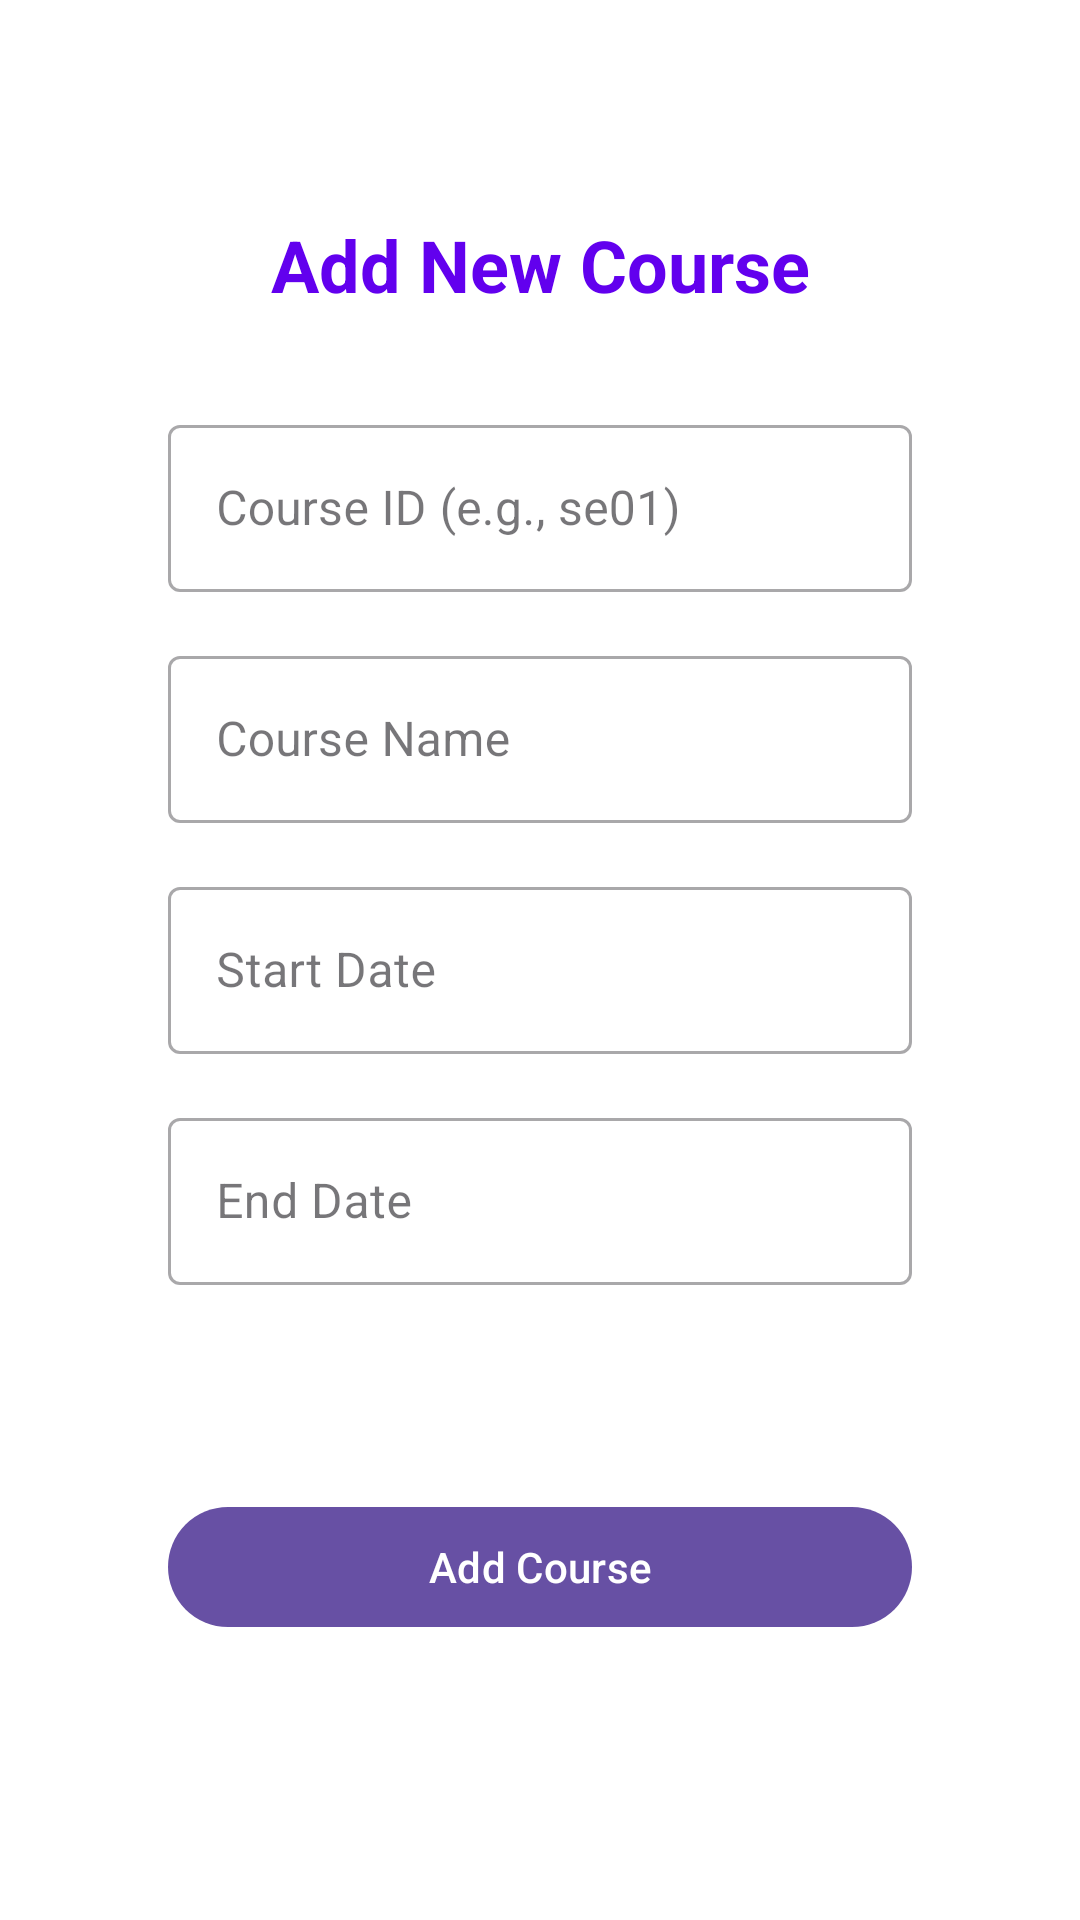

This screen was rendered from an Android layout file. Write that file and the resources it references.
<!-- AndroidManifest.xml: application theme Theme.TuitionManagerApp -->
<!-- res/layout/activity_add_course.xml -->
<?xml version="1.0" encoding="utf-8"?>
<androidx.constraintlayout.widget.ConstraintLayout
    xmlns:android="http://schemas.android.com/apk/res/android"
    xmlns:app="http://schemas.android.com/apk/res-auto"
    xmlns:tools="http://schemas.android.com/tools"
    android:id="@+id/main"
    android:layout_width="match_parent"
    android:layout_height="match_parent"
    android:background="@color/white"
    android:padding="24dp"
    tools:context=".admin.addCourse">

    <ScrollView
        android:layout_width="match_parent"
        android:layout_height="match_parent"
        android:fillViewport="true"
        app:layout_constraintBottom_toBottomOf="parent"
        app:layout_constraintEnd_toEndOf="parent"
        app:layout_constraintStart_toStartOf="parent"
        app:layout_constraintTop_toTopOf="parent">

        <androidx.constraintlayout.widget.ConstraintLayout
            android:layout_width="match_parent"
            android:layout_height="wrap_content">

            
            <TextView
                android:id="@+id/title"
                android:layout_width="wrap_content"
                android:layout_height="wrap_content"
                android:layout_marginTop="48dp"
                android:text="Add New Course"
                android:textColor="@color/primary_color"
                android:textSize="24sp"
                android:textStyle="bold"
                app:layout_constraintEnd_toEndOf="parent"
                app:layout_constraintStart_toStartOf="parent"
                app:layout_constraintTop_toTopOf="parent" />

            
            <com.google.android.material.textfield.TextInputLayout
                android:id="@+id/courseIdLayout"
                style="@style/Widget.MaterialComponents.TextInputLayout.OutlinedBox"
                android:layout_width="0dp"
                android:layout_height="wrap_content"
                android:layout_marginTop="32dp"
                android:layout_marginStart="32dp"
                android:layout_marginEnd="32dp"
                app:layout_constraintEnd_toEndOf="parent"
                app:layout_constraintStart_toStartOf="parent"
                app:layout_constraintTop_toBottomOf="@id/title">

                <com.google.android.material.textfield.TextInputEditText
                    android:id="@+id/etCourseId"
                    android:layout_width="match_parent"
                    android:layout_height="wrap_content"
                    android:hint="Course ID (e.g., se01)"
                    android:inputType="textCapCharacters"
                    android:maxLines="1"/>
            </com.google.android.material.textfield.TextInputLayout>

            
            <com.google.android.material.textfield.TextInputLayout
                android:id="@+id/courseNameLayout"
                style="@style/Widget.MaterialComponents.TextInputLayout.OutlinedBox"
                android:layout_width="0dp"
                android:layout_height="wrap_content"
                android:layout_marginTop="16dp"
                android:layout_marginStart="32dp"
                android:layout_marginEnd="32dp"
                app:layout_constraintEnd_toEndOf="parent"
                app:layout_constraintStart_toStartOf="parent"
                app:layout_constraintTop_toBottomOf="@id/courseIdLayout">

                <com.google.android.material.textfield.TextInputEditText
                    android:id="@+id/etCourseName"
                    android:layout_width="match_parent"
                    android:layout_height="wrap_content"
                    android:hint="Course Name"
                    android:inputType="textCapWords"
                    android:maxLines="1"/>
            </com.google.android.material.textfield.TextInputLayout>

            
            <com.google.android.material.textfield.TextInputLayout
                android:id="@+id/startDateLayout"
                style="@style/Widget.MaterialComponents.TextInputLayout.OutlinedBox"
                android:layout_width="0dp"
                android:layout_height="wrap_content"
                android:layout_marginTop="16dp"
                android:layout_marginStart="32dp"
                android:layout_marginEnd="32dp"
                app:layout_constraintEnd_toEndOf="parent"
                app:layout_constraintStart_toStartOf="parent"
                app:layout_constraintTop_toBottomOf="@id/courseNameLayout">

                <com.google.android.material.textfield.TextInputEditText
                    android:id="@+id/etStartDate"
                    android:layout_width="match_parent"
                    android:layout_height="wrap_content"
                    android:hint="Start Date"
                    android:inputType="none"
                    android:focusable="false"
                    android:clickable="true"/>
            </com.google.android.material.textfield.TextInputLayout>

            
            <com.google.android.material.textfield.TextInputLayout
                android:id="@+id/endDateLayout"
                style="@style/Widget.MaterialComponents.TextInputLayout.OutlinedBox"
                android:layout_width="0dp"
                android:layout_height="wrap_content"
                android:layout_marginTop="16dp"
                android:layout_marginStart="32dp"
                android:layout_marginEnd="32dp"
                app:layout_constraintEnd_toEndOf="parent"
                app:layout_constraintStart_toStartOf="parent"
                app:layout_constraintTop_toBottomOf="@id/startDateLayout">

                <com.google.android.material.textfield.TextInputEditText
                    android:id="@+id/etEndDate"
                    android:layout_width="match_parent"
                    android:layout_height="wrap_content"
                    android:hint="End Date"
                    android:inputType="none"
                    android:focusable="false"
                    android:clickable="true"/>
            </com.google.android.material.textfield.TextInputLayout>

            
            <com.google.android.material.button.MaterialButton
                android:id="@+id/btnAddCourse"
                android:layout_width="0dp"
                android:layout_height="48dp"
                android:layout_marginTop="32dp"
                android:layout_marginStart="32dp"
                android:layout_marginEnd="32dp"
                android:layout_marginBottom="32dp"
                android:text="Add Course"
                android:textAllCaps="false"
                app:layout_constraintBottom_toBottomOf="parent"
                app:layout_constraintEnd_toEndOf="parent"
                app:layout_constraintStart_toStartOf="parent"
                app:layout_constraintTop_toBottomOf="@id/endDateLayout"/>

        </androidx.constraintlayout.widget.ConstraintLayout>
    </ScrollView>
</androidx.constraintlayout.widget.ConstraintLayout>
<!-- resources referenced by this layout -->
<resources>
  <color name="primary_color">#6200EE</color>
  <color name="white">#FFFFFF</color>
  <style name="Theme.TuitionManagerApp" parent="Base.Theme.TuitionManagerApp" />
  <style name="Base.Theme.TuitionManagerApp" parent="Theme.Material3.DayNight.NoActionBar">
          
          
      </style>
</resources>
